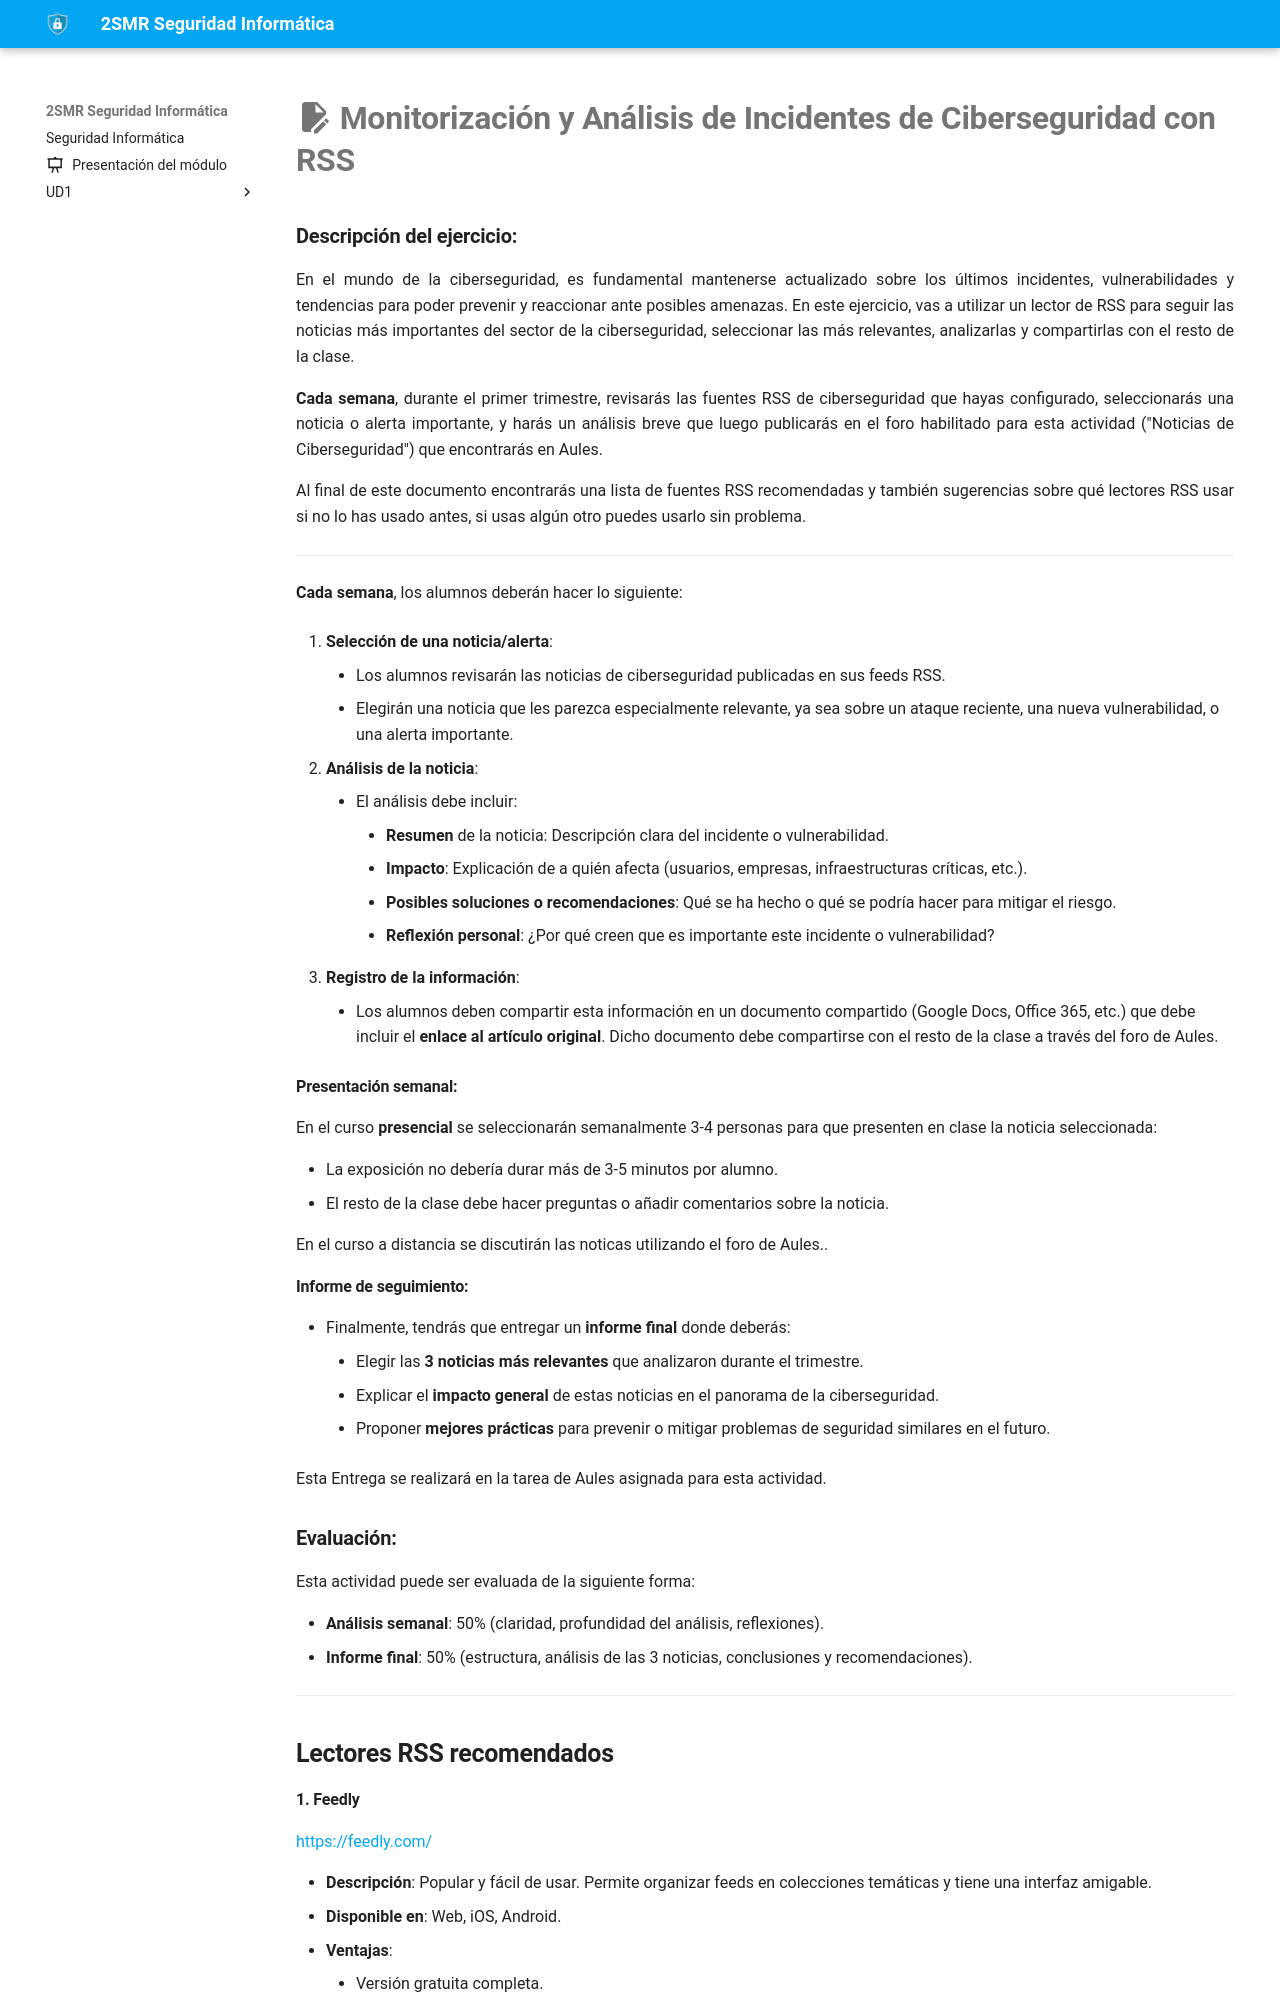

repository: fperezIES/SMR-SIN · page: UD1/Tareas/2.2.rss.seguridad.html · generator: mkdocs

---
icon: material/file-edit
---

# :material-file-edit:  Monitorización y Análisis de Incidentes de Ciberseguridad con RSS

### **Descripción del ejercicio**:

En el mundo de la ciberseguridad, es fundamental mantenerse actualizado sobre los últimos incidentes, vulnerabilidades y tendencias para poder prevenir y reaccionar ante posibles amenazas. En este ejercicio, vas a utilizar un lector de RSS para seguir las noticias más importantes del sector de la ciberseguridad, seleccionar las más relevantes, analizarlas y compartirlas con el resto de la clase.

Cada semana, durante el primer trimestre, revisarás las fuentes RSS de ciberseguridad que hayas configurado, seleccionarás una noticia o alerta importante, y harás un análisis breve que luego publicarás en el foro habilitado para esta actividad ("Noticias de Ciberseguridad") que encontrarás en Aules.

Al final de este documento encontrarás una lista de fuentes RSS recomendadas y también sugerencias sobre qué lectores RSS usar si no lo has usado antes, si usas algún otro puedes usarlo sin problema.

---

**Cada semana**, los alumnos deberán hacer lo siguiente:

1. **Selección de una noticia/alerta**:    
    - Los alumnos revisarán las noticias de ciberseguridad publicadas en sus feeds RSS.
    - Elegirán una noticia que les parezca especialmente relevante, ya sea sobre un ataque reciente, una nueva vulnerabilidad, o una alerta importante.
    
1. **Análisis de la noticia**:    
    - El análisis debe incluir:
        - **Resumen** de la noticia: Descripción clara del incidente o vulnerabilidad.
        - **Impacto**: Explicación de a quién afecta (usuarios, empresas, infraestructuras críticas, etc.).
        - **Posibles soluciones o recomendaciones**: Qué se ha hecho o qué se podría hacer para mitigar el riesgo.
        - **Reflexión personal**: ¿Por qué creen que es importante este incidente o vulnerabilidad?
        
1. **Registro de la información**:    
    - Los alumnos deben compartir esta información en un documento compartido (Google Docs, Office 365, etc.) que debe incluir el **enlace al artículo original**. Dicho documento debe compartirse con el resto de la clase a través del foro de Aules.

#### Presentación semanal:

En el curso **presencial** se seleccionarán semanalmente 3-4 personas  para que presenten en clase la noticia seleccionada:

- La exposición no debería durar más de 5-7 minutos por alumno.
- El resto de la clase debe hacer preguntas o añadir comentarios sobre la noticia.

En el curso a  distancia se discutirán las noticas utilizando el foro de Aules..


#### **Informe de seguimiento**:

- Finalmente, tendrás que entregar un **informe final** donde deberás:
    - Elegir las **3 noticias más relevantes** que analizaron durante el trimestre.
    - Explicar el **impacto general** de estas noticias en el panorama de la ciberseguridad.
    - Proponer **mejores prácticas** para prevenir o mitigar problemas de seguridad similares en el futuro.

Esta Entrega se realizará en la tarea de Aules asignada para esta actividad.

En el caso de los alumnos de **semipresencial** tendrán que presentar este informe al profesor en la tutoría presencial que se realizará al final del curso.

### **Evaluación**:

Esta actividad puede ser evaluada de la siguiente forma:

- **Análisis semanal**: 50% (claridad, profundidad del análisis, reflexiones). 
- **Informe final**: 50% (estructura, análisis de las 3 noticias, conclusiones y recomendaciones).

---
